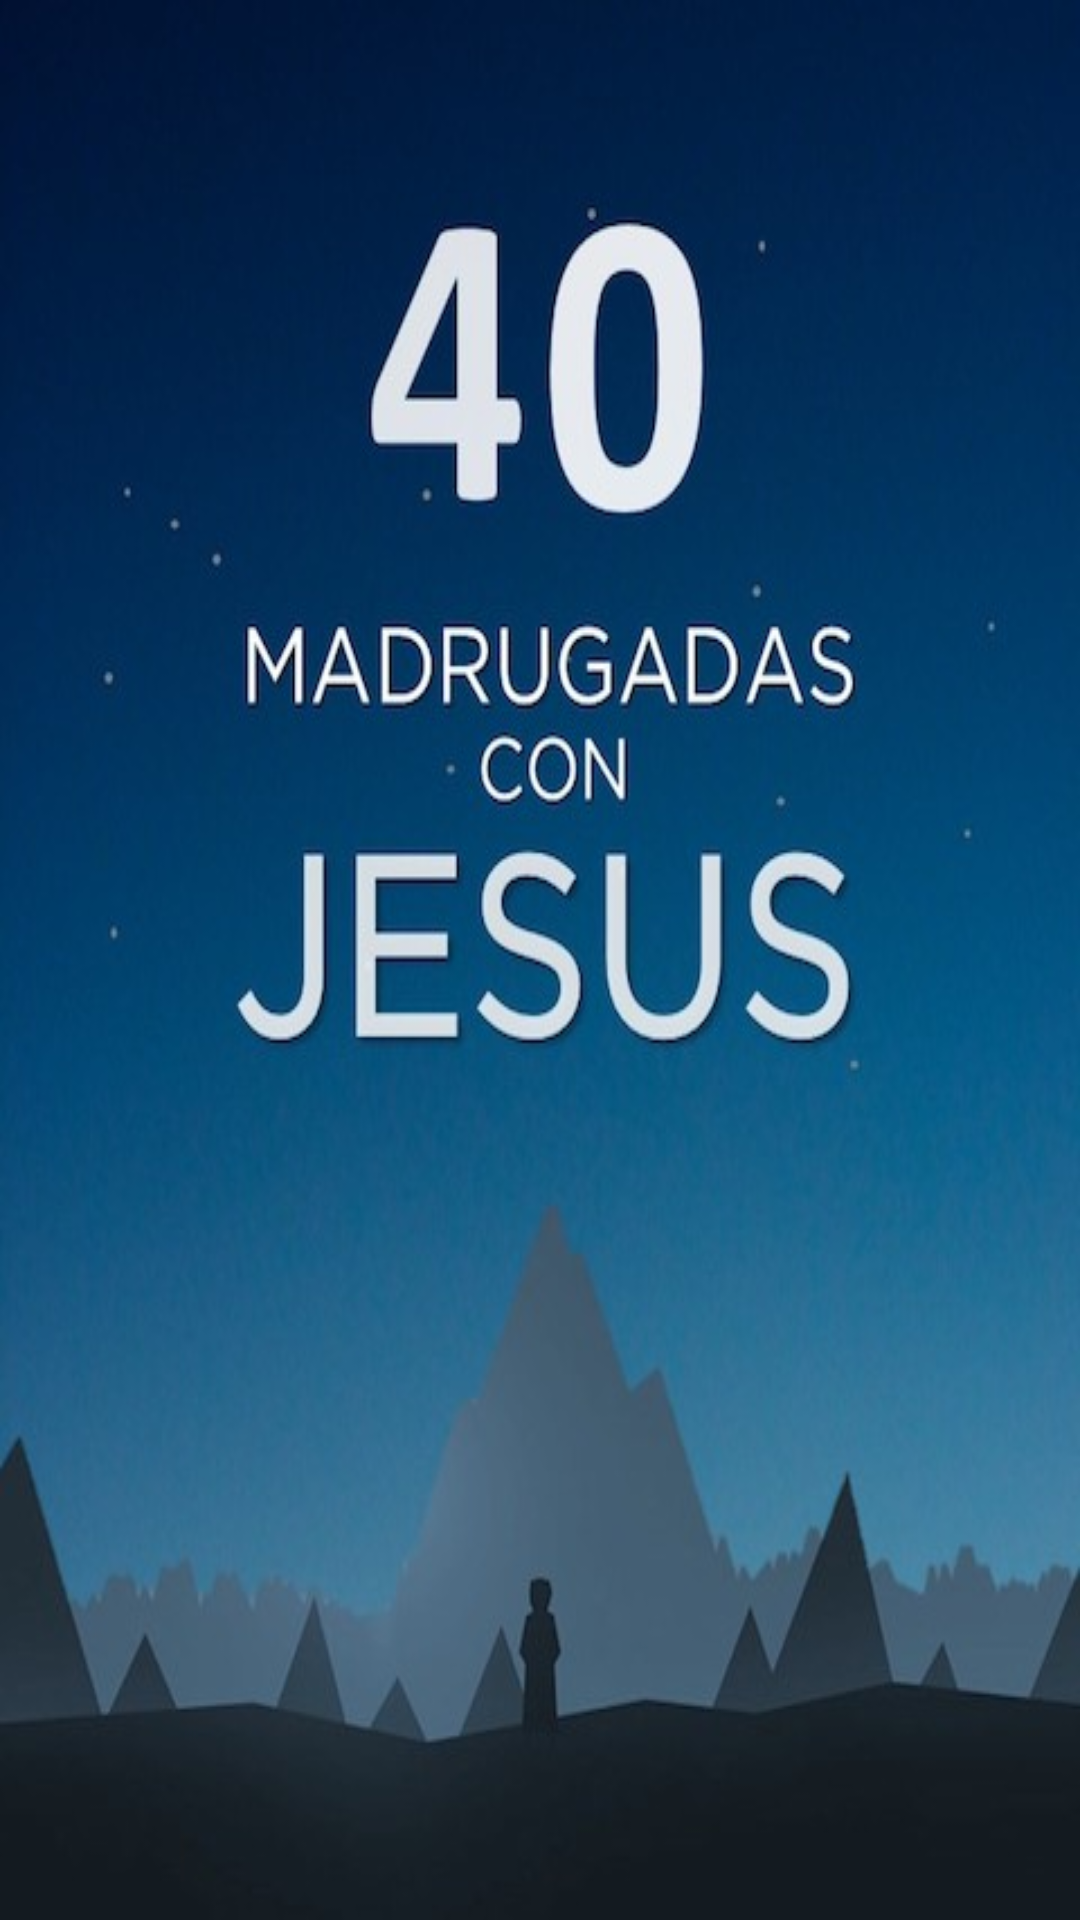

The Android layout XML behind this screen, and the referenced resources:
<!-- AndroidManifest.xml: activity theme android:Theme.NoTitleBar -->
<!-- res/layout/splash.xml -->
<?xml version="1.0" encoding="utf-8"?>

<LinearLayout xmlns:android="http://schemas.android.com/apk/res/android"
    android:layout_width="match_parent"
    android:layout_height="match_parent"
    android:orientation="vertical"
    android:background="@drawable/fondosplash">
</LinearLayout>
<!-- resources referenced by this layout -->
<resources>
  <!-- drawable fondosplash: jpg bitmap (drawable, 41262 bytes) -->
</resources>
